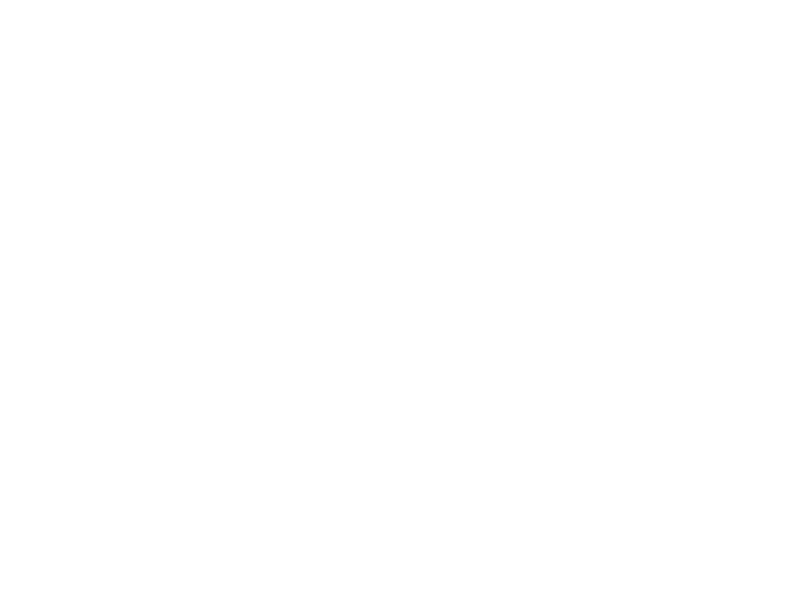
t = 0.00 s
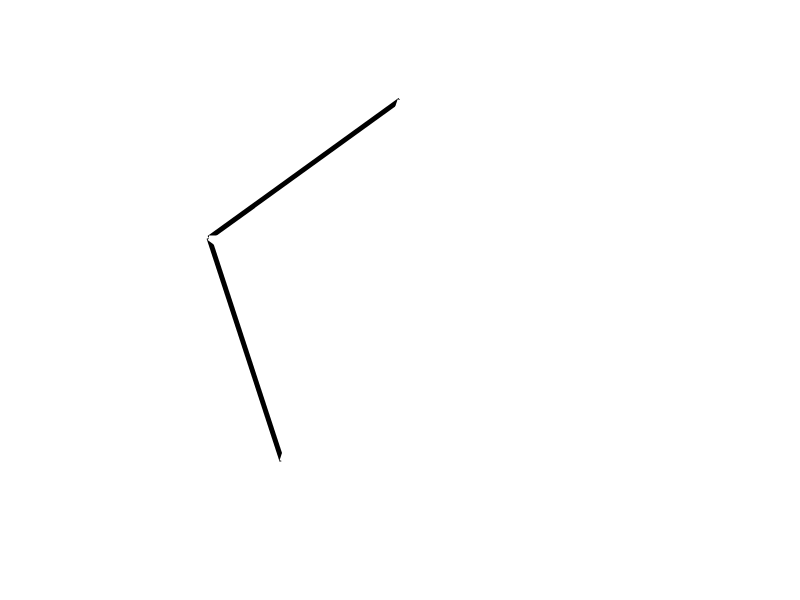
t = 1.00 s
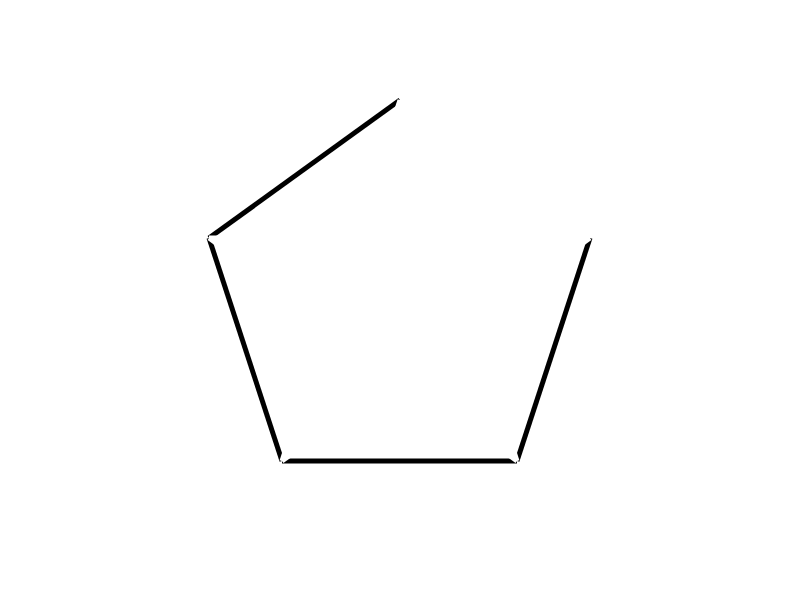
t = 2.00 s
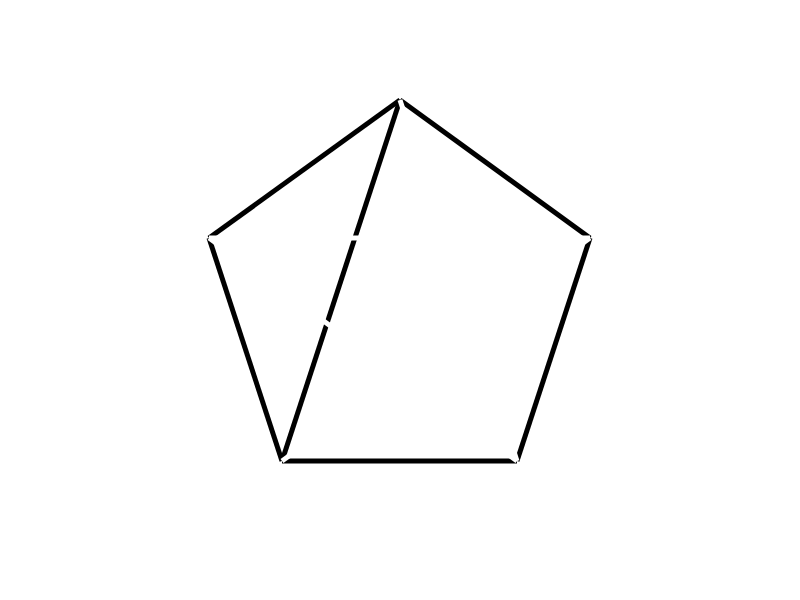
t = 3.00 s
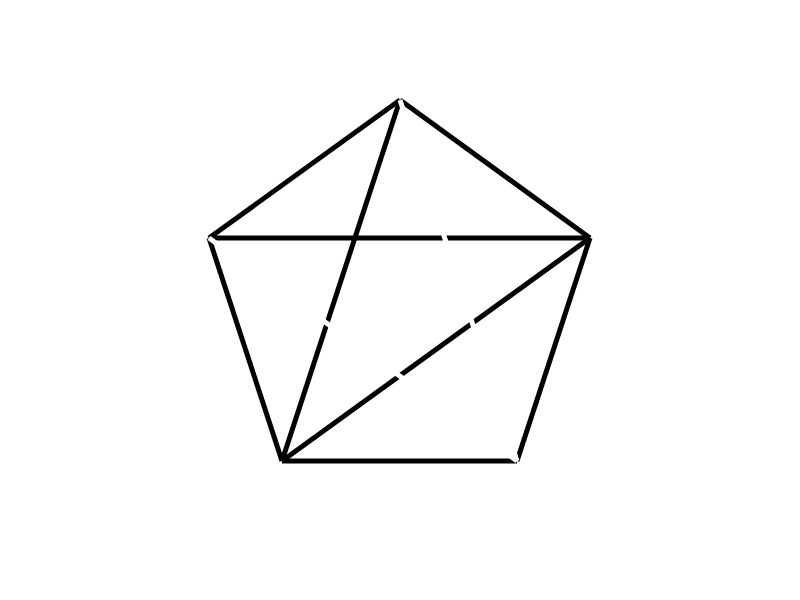
t = 4.00 s
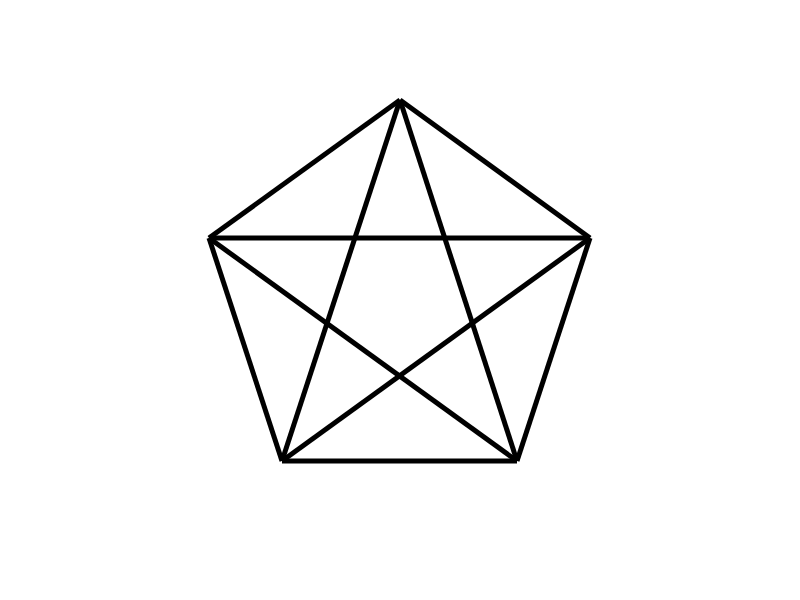
t = 5.00 s

The animated SVG that drew these frames (rendered in a browser with its animation timeline set to each time). Animation: 10 SMIL elements (animate=10); one cycle of 5.00 s.

<svg width="800" height="600" xmlns="http://www.w3.org/2000/svg" xmlns:xlink="http://www.w3.org/1999/xlink">
<line x1="400" y1="100" x2="209" y2="238" stroke="white" stroke-width="5" ><animate attributeName="stroke" values="white;black" begin="0s" dur="0.5s" repeatCount="1" fill="freeze"/></line>
<line x1="209" y1="238" x2="282" y2="461" stroke="white" stroke-width="5" ><animate attributeName="stroke" values="white;black" begin="0.5s" dur="0.5s" repeatCount="1" fill="freeze"/></line>
<line x1="282" y1="461" x2="517" y2="461" stroke="white" stroke-width="5" ><animate attributeName="stroke" values="white;black" begin="1.0s" dur="0.5s" repeatCount="1" fill="freeze"/></line>
<line x1="517" y1="461" x2="590" y2="238" stroke="white" stroke-width="5" ><animate attributeName="stroke" values="white;black" begin="1.5s" dur="0.5s" repeatCount="1" fill="freeze"/></line>
<line x1="590" y1="238" x2="400" y2="100" stroke="white" stroke-width="5" ><animate attributeName="stroke" values="white;black" begin="2.0s" dur="0.5s" repeatCount="1" fill="freeze"/></line>
<line x1="400" y1="100" x2="282" y2="461" stroke="white" stroke-width="5" ><animate attributeName="stroke" values="white;black" begin="2.5s" dur="0.5s" repeatCount="1" fill="freeze"/></line>
<line x1="282" y1="461" x2="590" y2="238" stroke="white" stroke-width="5" ><animate attributeName="stroke" values="white;black" begin="3.0s" dur="0.5s" repeatCount="1" fill="freeze"/></line>
<line x1="590" y1="238" x2="209" y2="238" stroke="white" stroke-width="5" ><animate attributeName="stroke" values="white;black" begin="3.5s" dur="0.5s" repeatCount="1" fill="freeze"/></line>
<line x1="209" y1="238" x2="517" y2="461" stroke="white" stroke-width="5" ><animate attributeName="stroke" values="white;black" begin="4.0s" dur="0.5s" repeatCount="1" fill="freeze"/></line>
<line x1="517" y1="461" x2="400" y2="100" stroke="white" stroke-width="5" ><animate attributeName="stroke" values="white;black" begin="4.5s" dur="0.5s" repeatCount="1" fill="freeze"/></line>
</svg>
